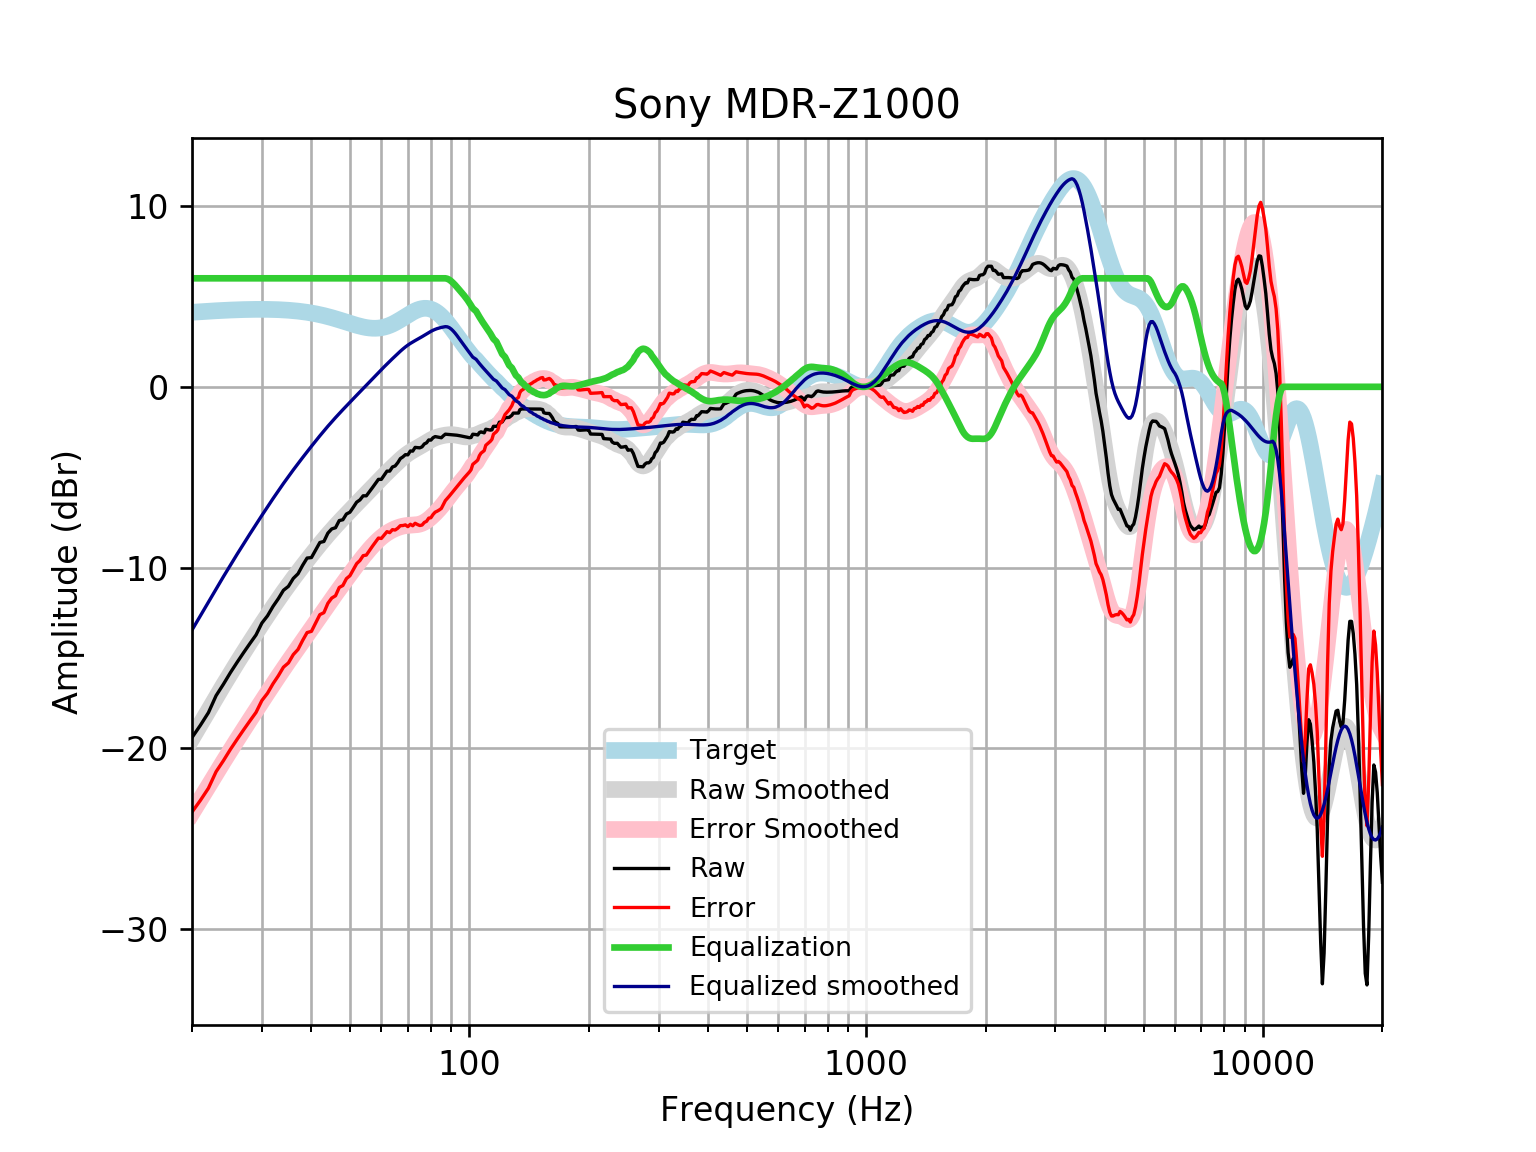

The data file committed next to this chart (first rows):
frequency, raw, error, smoothed, error_smoothed, equalization, equalized_raw, equalized_smoothed, target
20, -19.39, -23.51, -19.45, -23.57, 6, -13.39, -13.45, 4.121
21, -18.71, -22.87, -18.66, -22.81, 6.0, -12.71, -12.66, 4.152
22, -18.02, -22.2, -17.9, -22.08, 6.0, -12.02, -11.9, 4.18
23, -17.08, -21.28, -17.18, -21.39, 6, -11.08, -11.18, 4.205
24, -16.45, -20.67, -16.5, -20.72, 6, -10.45, -10.5, 4.227
25, -15.8, -20.04, -15.85, -20.1, 6, -9.8, -9.855, 4.245
26, -15.23, -19.48, -15.25, -19.51, 6.0, -9.226, -9.248, 4.259
27, -14.69, -18.96, -14.67, -18.94, 6.0, -8.689, -8.673, 4.271
28, -14.19, -18.47, -14.13, -18.41, 6.0, -8.189, -8.128, 4.278
29, -13.72, -18, -13.61, -17.89, 6, -7.721, -7.608, 4.283
30, -13.06, -17.35, -13.11, -17.4, 6.0, -7.064, -7.112, 4.284
31, -12.66, -16.94, -12.64, -16.92, 6, -6.663, -6.637, 4.281
32, -12.15, -16.42, -12.18, -16.46, 6, -6.145, -6.184, 4.275
33, -11.72, -15.98, -11.75, -16.02, 6.0, -5.718, -5.754, 4.265
34, -11.25, -15.5, -11.35, -15.6, 6, -5.252, -5.346, 4.251
35, -11.03, -15.27, -10.96, -15.19, 6, -5.033, -4.96, 4.233
36, -10.6, -14.81, -10.59, -14.81, 6, -4.595, -4.595, 4.211
37, -10.34, -14.52, -10.25, -14.43, 6.0, -4.339, -4.247, 4.185
38, -9.872, -14.03, -9.915, -14.07, 6, -3.872, -3.915, 4.155
39, -9.47, -13.59, -9.595, -13.71, 6.0, -3.47, -3.595, 4.12
40, -9.442, -13.52, -9.288, -13.37, 6, -3.442, -3.288, 4.08
41, -9.019, -13.06, -8.993, -13.03, 6, -3.019, -2.993, 4.037
42, -8.609, -12.6, -8.709, -12.7, 6, -2.609, -2.709, 3.989
43, -8.552, -12.49, -8.439, -12.37, 6.0, -2.552, -2.439, 3.937
44, -8.091, -11.97, -8.181, -12.06, 6.0, -2.091, -2.181, 3.881
45, -7.859, -11.68, -7.936, -11.76, 6, -1.859, -1.936, 3.823
46, -7.792, -11.55, -7.702, -11.46, 6.0, -1.792, -1.702, 3.762
47, -7.397, -11.1, -7.479, -11.18, 6.0, -1.397, -1.479, 3.7
48, -7.35, -10.99, -7.264, -10.9, 6.0, -1.35, -1.264, 3.636
49, -7.033, -10.61, -7.057, -10.63, 6, -1.033, -1.057, 3.574
50, -6.936, -10.45, -6.855, -10.37, 6, -0.9357, -0.8553, 3.512
51, -6.662, -10.12, -6.659, -10.11, 6, -0.6622, -0.6588, 3.454
52, -6.379, -9.779, -6.467, -9.867, 6, -0.3794, -0.4668, 3.4
53, -6.253, -9.605, -6.279, -9.631, 6, -0.2533, -0.2788, 3.351
54, -6.027, -9.337, -6.094, -9.405, 6.0, -0.02685, -0.09413, 3.31
55, -6.028, -9.305, -5.912, -9.191, 6.0, -0.02808, 0.08754, 3.276
56, -5.801, -9.053, -5.734, -8.989, 6, 0.1995, 0.2664, 3.253
57, -5.573, -8.812, -5.558, -8.8, 6, 0.4269, 0.4424, 3.239
58, -5.345, -8.582, -5.385, -8.626, 6.0, 0.6548, 0.6149, 3.237
59, -5.118, -8.364, -5.217, -8.467, 6, 0.8824, 0.7832, 3.246
60, -5.118, -8.386, -5.053, -8.325, 6, 0.8817, 0.9468, 3.268
61, -4.891, -8.192, -4.895, -8.2, 6, 1.109, 1.105, 3.301
62, -4.663, -8.009, -4.741, -8.091, 6.0, 1.337, 1.259, 3.346
63, -4.662, -8.064, -4.591, -7.997, 6.0, 1.338, 1.409, 3.402
64, -4.431, -7.899, -4.445, -7.916, 6, 1.569, 1.555, 3.468
65, -4.379, -7.921, -4.303, -7.847, 6, 1.621, 1.697, 3.542
66, -4.198, -7.82, -4.165, -7.789, 6, 1.802, 1.835, 3.622
67, -3.97, -7.678, -4.033, -7.742, 6, 2.03, 1.967, 3.707
68, -3.875, -7.671, -3.909, -7.706, 6, 2.125, 2.091, 3.796
69, -3.752, -7.636, -3.796, -7.68, 6, 2.248, 2.204, 3.884
70, -3.762, -7.733, -3.693, -7.663, 6.0, 2.238, 2.307, 3.97
71, -3.548, -7.6, -3.602, -7.653, 6, 2.452, 2.398, 4.053
72, -3.556, -7.684, -3.52, -7.646, 6.0, 2.444, 2.48, 4.128
73, -3.35, -7.546, -3.445, -7.637, 6, 2.65, 2.555, 4.195
74, -3.364, -7.616, -3.373, -7.62, 6, 2.636, 2.627, 4.251
75, -3.375, -7.67, -3.301, -7.592, 6, 2.625, 2.699, 4.295
76, -3.319, -7.644, -3.227, -7.548, 6, 2.681, 2.773, 4.325
77, -3.159, -7.499, -3.152, -7.488, 6, 2.841, 2.848, 4.341
78, -3.099, -7.439, -3.076, -7.412, 6, 2.901, 2.924, 4.34
79, -2.939, -7.263, -3.002, -7.322, 6, 3.061, 2.998, 4.324
... 553 more rows
